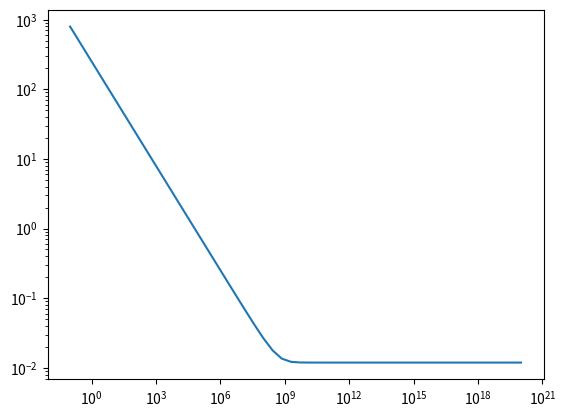

Here is the Python script that generated this plot:
import numpy as np
import matplotlib.pyplot as plt

f = 4e4
w = 2*np.pi*f
sigma = 4
mu_0 = 4*np.pi*1e-7
e_0 = 8.85e-12
e_r = 80
e_d = e_r*e_0
c_0 = 3e8

alpha = -w*np.sqrt(mu_0*e_d)*np.power(1+(sigma/(w*e_d))**2, 1/4)*np.sin(0.5*np.arctan(-sigma/(w*e_d)))
beta = w*np.sqrt(mu_0*e_d)*np.power(1+(sigma/(w*e_d))**2, 1/4)*np.cos(0.5*np.arctan(-sigma/(w*e_d)))
lbda = 2*np.pi/beta

k_c = beta - 1j*beta

z_10db = np.log(10)/alpha
print(z_10db)

f = np.logspace(-1, 20)
w = 2*np.pi*f
k_c = w*np.sqrt(mu_0*e_d)*np.power(1-1j*sigma/(w*e_d), 1/2)
delta = -1/np.imag(k_c)
plt.loglog(f, delta)
plt.show()
